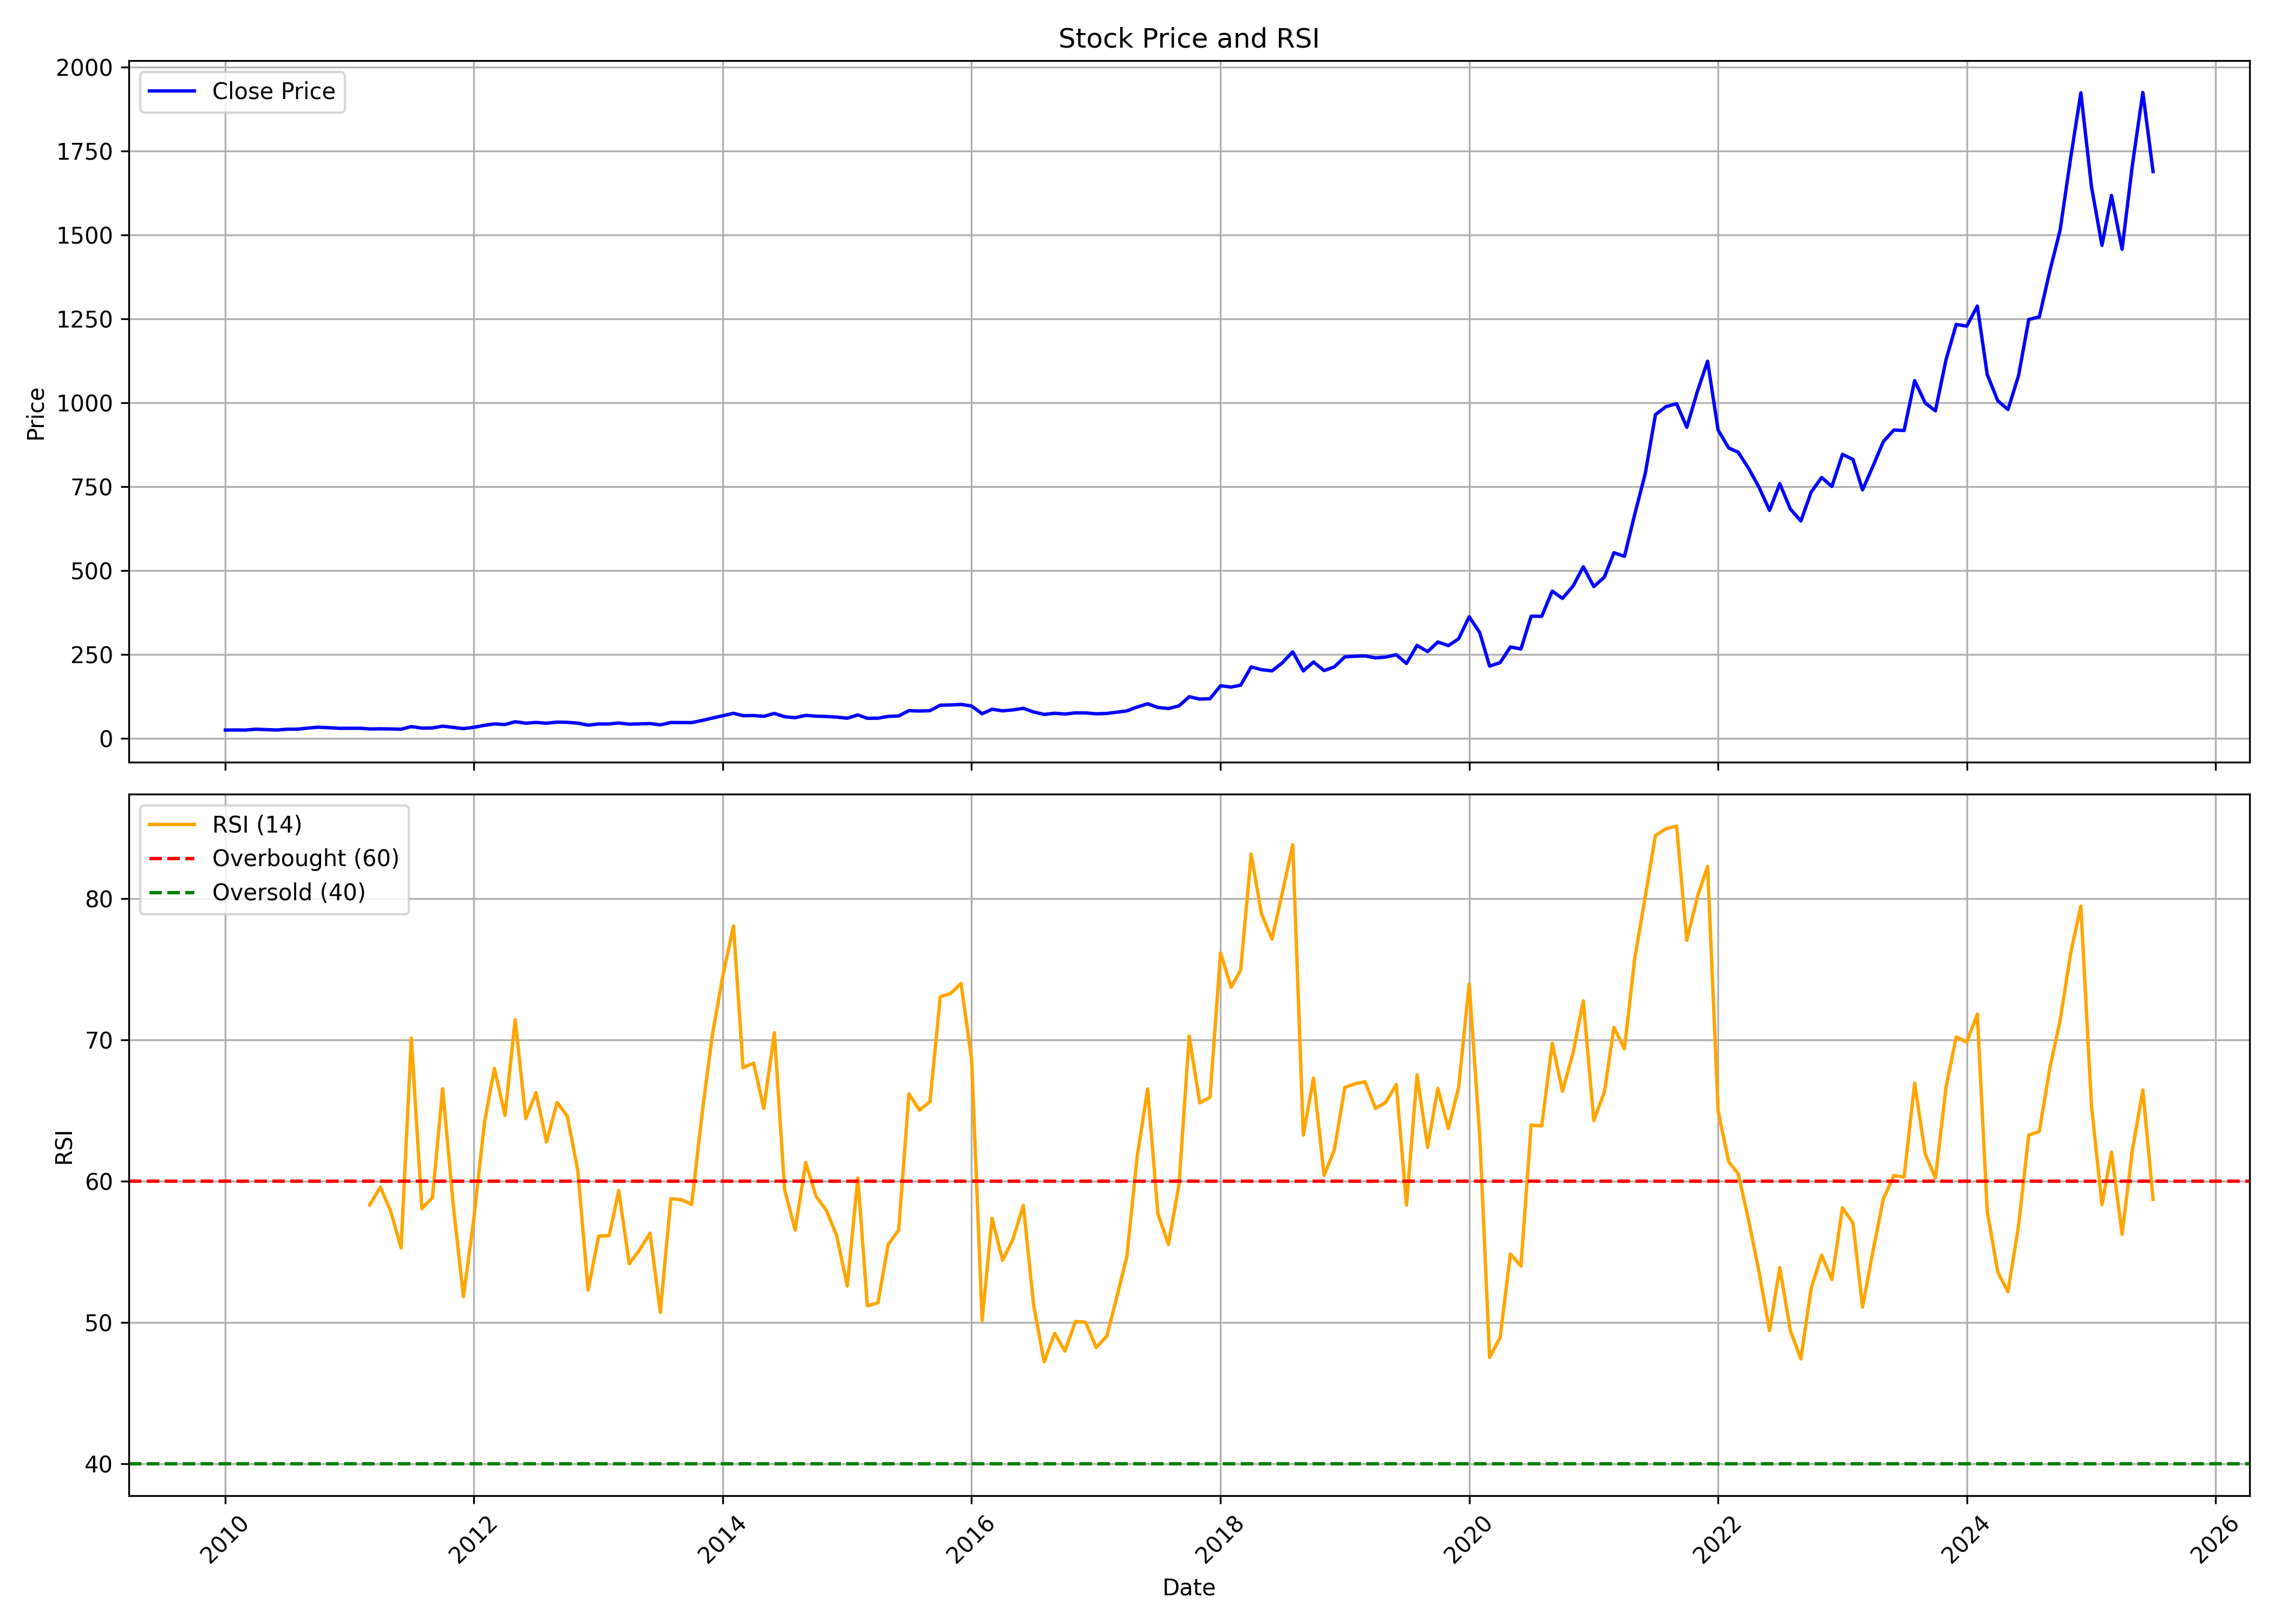

The file beside this chart, header and first rows:
, date, symbol, open, high, low, close, volume, rsi
0, 2010-01-01, COFORGE, 26.38, 29.8, 24.39, 24.8, 44893685, 
1, 2010-02-01, COFORGE, 24.68, 29.75, 22.93, 25.1, 26472620, 
2, 2010-03-01, COFORGE, 25.1, 26.92, 23.09, 24.8, 15693180, 
3, 2010-04-01, COFORGE, 24.96, 27.83, 23.53, 27.33, 24743440, 
4, 2010-05-01, COFORGE, 27.4, 29.48, 25.93, 26.18, 17599995, 
5, 2010-06-01, COFORGE, 26.26, 26.86, 23.9, 24.96, 10794085, 
6, 2010-07-01, COFORGE, 25.97, 30.39, 24.87, 27.36, 27783130, 
7, 2010-08-01, COFORGE, 27.52, 28.77, 26.91, 27.52, 10148965, 
8, 2010-09-01, COFORGE, 27.78, 31.7, 27.21, 30.81, 17692275, 
9, 2010-10-01, COFORGE, 31.01, 35.63, 30.4, 33.33, 26600005, 
10, 2010-11-01, COFORGE, 37.5, 37.5, 27.35, 31.82, 6180355, 
11, 2010-12-01, COFORGE, 32.03, 33.33, 27.73, 30.1, 8016495, 
12, 2011-01-01, COFORGE, 30.16, 33.11, 26.93, 30.2, 13937175, 
13, 2011-02-01, COFORGE, 30.58, 33.38, 25.84, 30.21, 6015580, 
14, 2011-03-01, COFORGE, 30.8, 30.8, 26.06, 28.03, 4366095, 58.32
15, 2011-04-01, COFORGE, 27.52, 31.27, 27.2, 28.59, 20820425, 59.58
16, 2011-05-01, COFORGE, 27.58, 30.92, 27.58, 28.09, 9843615, 57.9
17, 2011-06-01, COFORGE, 28.12, 29.29, 25.3, 27.31, 10303765, 55.27
18, 2011-07-01, COFORGE, 28.59, 38.79, 28.37, 35.29, 64266870, 70.13
19, 2011-08-01, COFORGE, 35.64, 36.65, 25.91, 30.65, 18472590, 58.05
20, 2011-09-01, COFORGE, 30.65, 34.49, 29.39, 31.12, 8921655, 58.83
21, 2011-10-01, COFORGE, 31.15, 38.8, 30.57, 36.57, 15589295, 66.53
22, 2011-11-01, COFORGE, 36.57, 37.2, 31.42, 32.78, 4195095, 58.35
23, 2011-12-01, COFORGE, 33.53, 33.78, 26.02, 29.17, 4970570, 51.81
24, 2012-01-01, COFORGE, 29.14, 35, 28.55, 33.11, 11919355, 57.42
25, 2012-02-01, COFORGE, 33.41, 45.2, 32.83, 39.05, 21541400, 64.18
26, 2012-03-01, COFORGE, 40.23, 43.55, 35.64, 43.17, 7899035, 67.99
27, 2012-04-01, COFORGE, 42.76, 44.31, 37.77, 41.31, 6093250, 64.65
28, 2012-05-01, COFORGE, 41.31, 50.95, 35.99, 49.67, 23036085, 71.43
29, 2012-06-01, COFORGE, 49.89, 49.89, 43.13, 45.26, 6601705, 64.42
30, 2012-07-01, COFORGE, 46.3, 49.09, 45.29, 47.55, 13038575, 66.27
31, 2012-08-01, COFORGE, 46.93, 48.81, 41.1, 45.27, 19136475, 62.77
32, 2012-09-01, COFORGE, 45.88, 52.91, 43.32, 48.53, 19385175, 65.57
33, 2012-10-01, COFORGE, 48.69, 49.9, 43.9, 47.93, 11334975, 64.6
34, 2012-11-01, COFORGE, 47.89, 49.08, 41.5, 45.51, 6677690, 60.72
35, 2012-12-01, COFORGE, 45.81, 46.4, 38.86, 39.47, 8041340, 52.28
36, 2013-01-01, COFORGE, 39.7, 46.41, 39.47, 42.99, 15404915, 56.11
37, 2013-02-01, COFORGE, 42.42, 47.13, 39.84, 43.02, 7294940, 56.14
38, 2013-03-01, COFORGE, 43.18, 46.89, 41.2, 45.99, 7788045, 59.33
39, 2013-04-01, COFORGE, 45.03, 49.49, 41.69, 42.36, 11847130, 54.15
40, 2013-05-01, COFORGE, 42.36, 44.68, 40.52, 43.21, 14196250, 55.13
41, 2013-06-01, COFORGE, 43.32, 46.09, 42.11, 44.2, 7129565, 56.32
42, 2013-07-01, COFORGE, 45.18, 46.73, 39.66, 40.34, 9208750, 50.71
43, 2013-08-01, COFORGE, 40.31, 48.84, 39.47, 47.36, 5921440, 58.75
44, 2013-09-01, COFORGE, 46.87, 50.21, 45.78, 47.32, 5152900, 58.69
45, 2013-10-01, COFORGE, 47.2, 52, 45.81, 47.1, 15365905, 58.35
46, 2013-11-01, COFORGE, 46.91, 55.72, 46.69, 53.49, 11704870, 64.83
47, 2013-12-01, COFORGE, 52.95, 61.47, 52.95, 60.63, 12308910, 70.38
48, 2014-01-01, COFORGE, 60.12, 70.86, 59.28, 67.57, 25036475, 74.57
49, 2014-02-01, COFORGE, 67.53, 80.56, 64.62, 74.84, 16078150, 78.08
50, 2014-03-01, COFORGE, 74.13, 76.48, 65.81, 67.6, 13235870, 68.03
51, 2014-04-01, COFORGE, 68.1, 71.52, 65.51, 68.15, 10255075, 68.36
52, 2014-05-01, COFORGE, 68.15, 71.36, 55.08, 65.73, 16411160, 65.14
53, 2014-06-01, COFORGE, 66.33, 77.8, 63.65, 74.42, 12462415, 70.51
54, 2014-07-01, COFORGE, 76.34, 83.55, 61.04, 64.63, 31650515, 59.41
55, 2014-08-01, COFORGE, 64.42, 66.39, 61.18, 61.69, 7670640, 56.53
56, 2014-09-01, COFORGE, 61.91, 77.03, 61.07, 68.66, 16533135, 61.32
57, 2014-10-01, COFORGE, 68.79, 71.88, 61.97, 66.3, 8372695, 58.94
58, 2014-11-01, COFORGE, 66.3, 72.77, 64.33, 65.29, 5018620, 57.91
59, 2014-12-01, COFORGE, 64.68, 65.19, 56.78, 63.59, 9177870, 56.14
... 127 more rows
